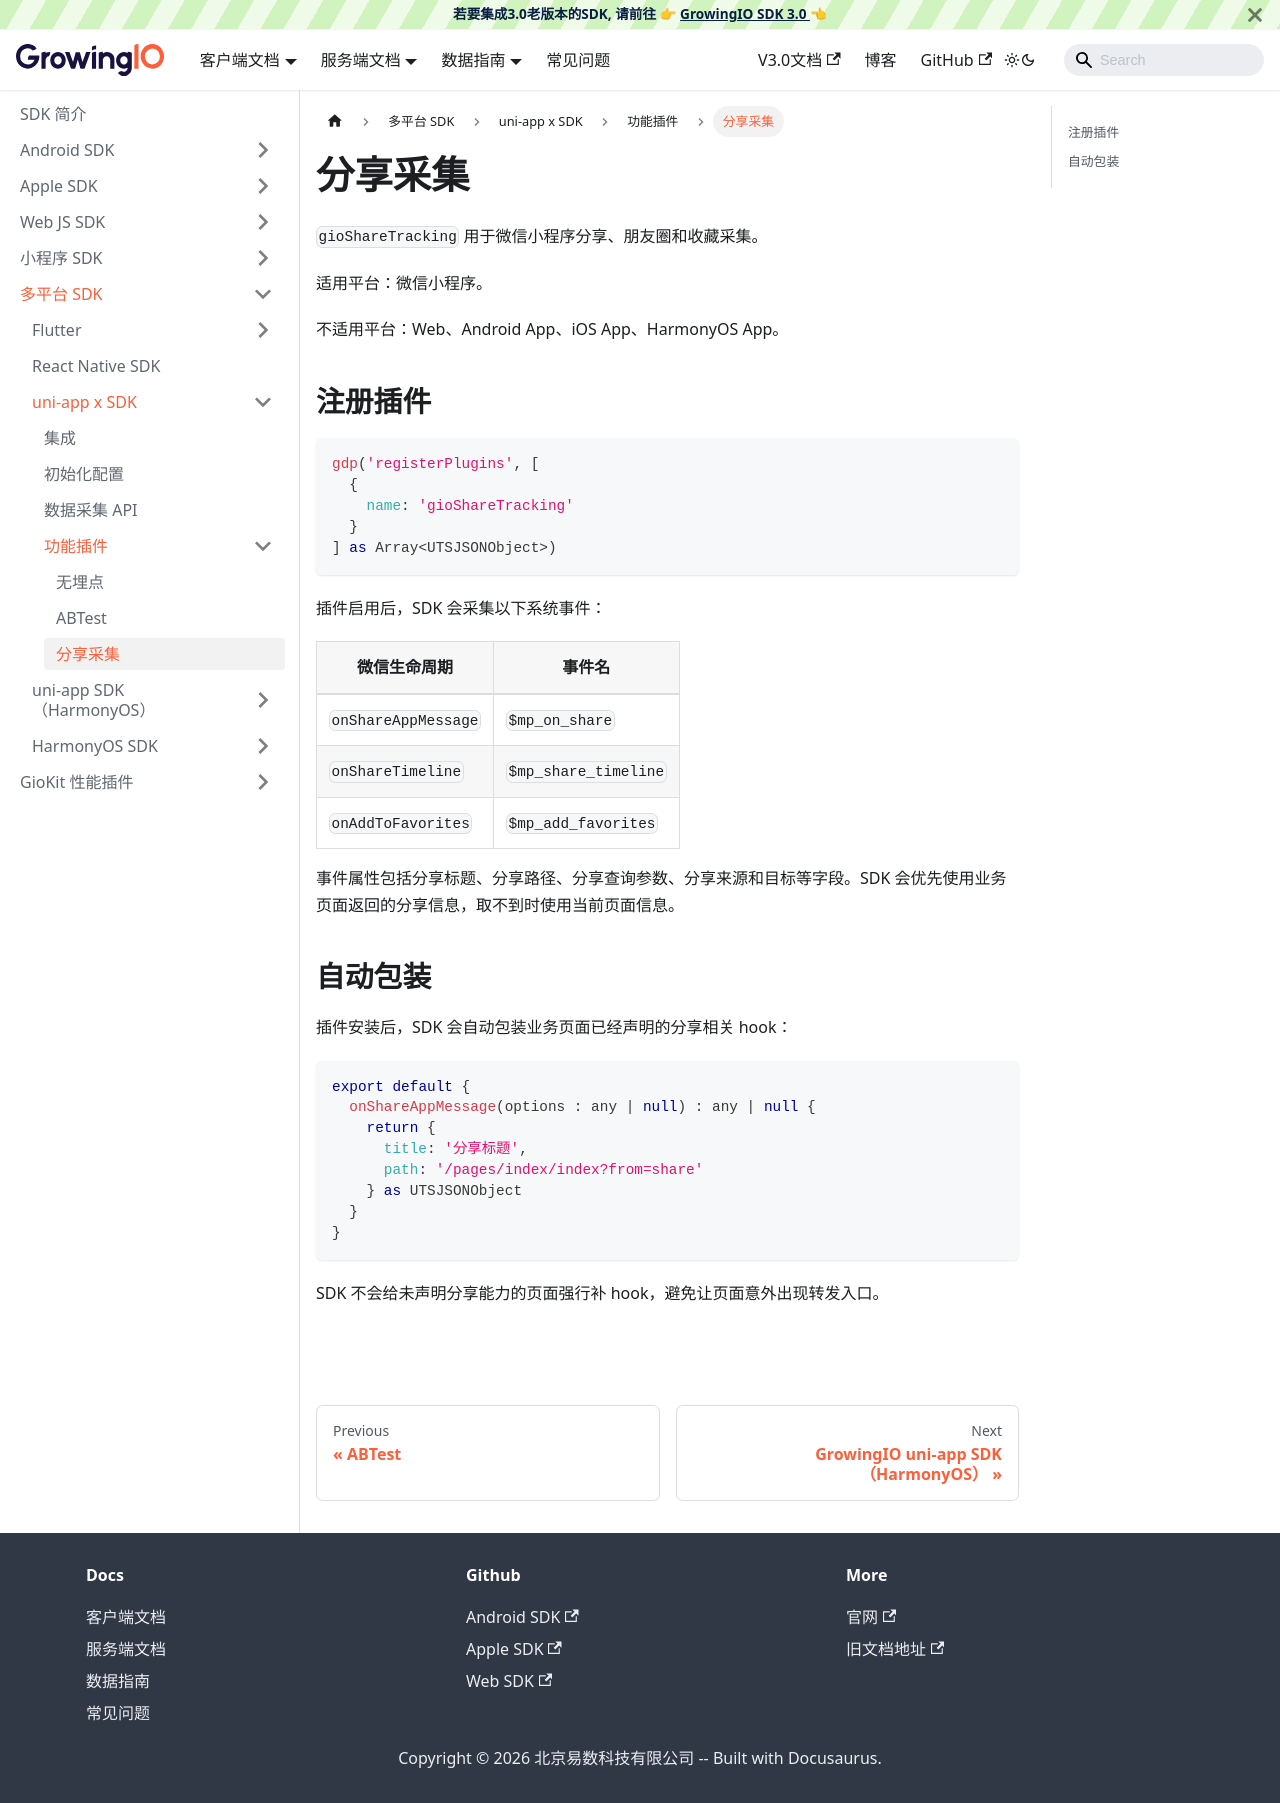

repository: growingio/growingio-sdk-docs · page: docs/framework/uniappx/plugins/share-tracking.html · generator: docusaurus

---
sidebar_position: 4
title: 分享采集
---

`gioShareTracking` 用于微信小程序分享、朋友圈和收藏采集。

适用平台：微信小程序。

不适用平台：Web、Android App、iOS App、HarmonyOS App。

## 注册插件

```js
gdp('registerPlugins', [
  {
    name: 'gioShareTracking'
  }
] as Array<UTSJSONObject>)
```

插件启用后，SDK 会采集以下系统事件：

| 微信生命周期 | 事件名 |
| --- | --- |
| `onShareAppMessage` | `$mp_on_share` |
| `onShareTimeline` | `$mp_share_timeline` |
| `onAddToFavorites` | `$mp_add_favorites` |

事件属性包括分享标题、分享路径、分享查询参数、分享来源和目标等字段。SDK 会优先使用业务页面返回的分享信息，取不到时使用当前页面信息。

## 自动包装

插件安装后，SDK 会自动包装业务页面已经声明的分享相关 hook：

```js
export default {
  onShareAppMessage(options : any | null) : any | null {
    return {
      title: '分享标题',
      path: '/pages/index/index?from=share'
    } as UTSJSONObject
  }
}
```

SDK 不会给未声明分享能力的页面强行补 hook，避免让页面意外出现转发入口。
